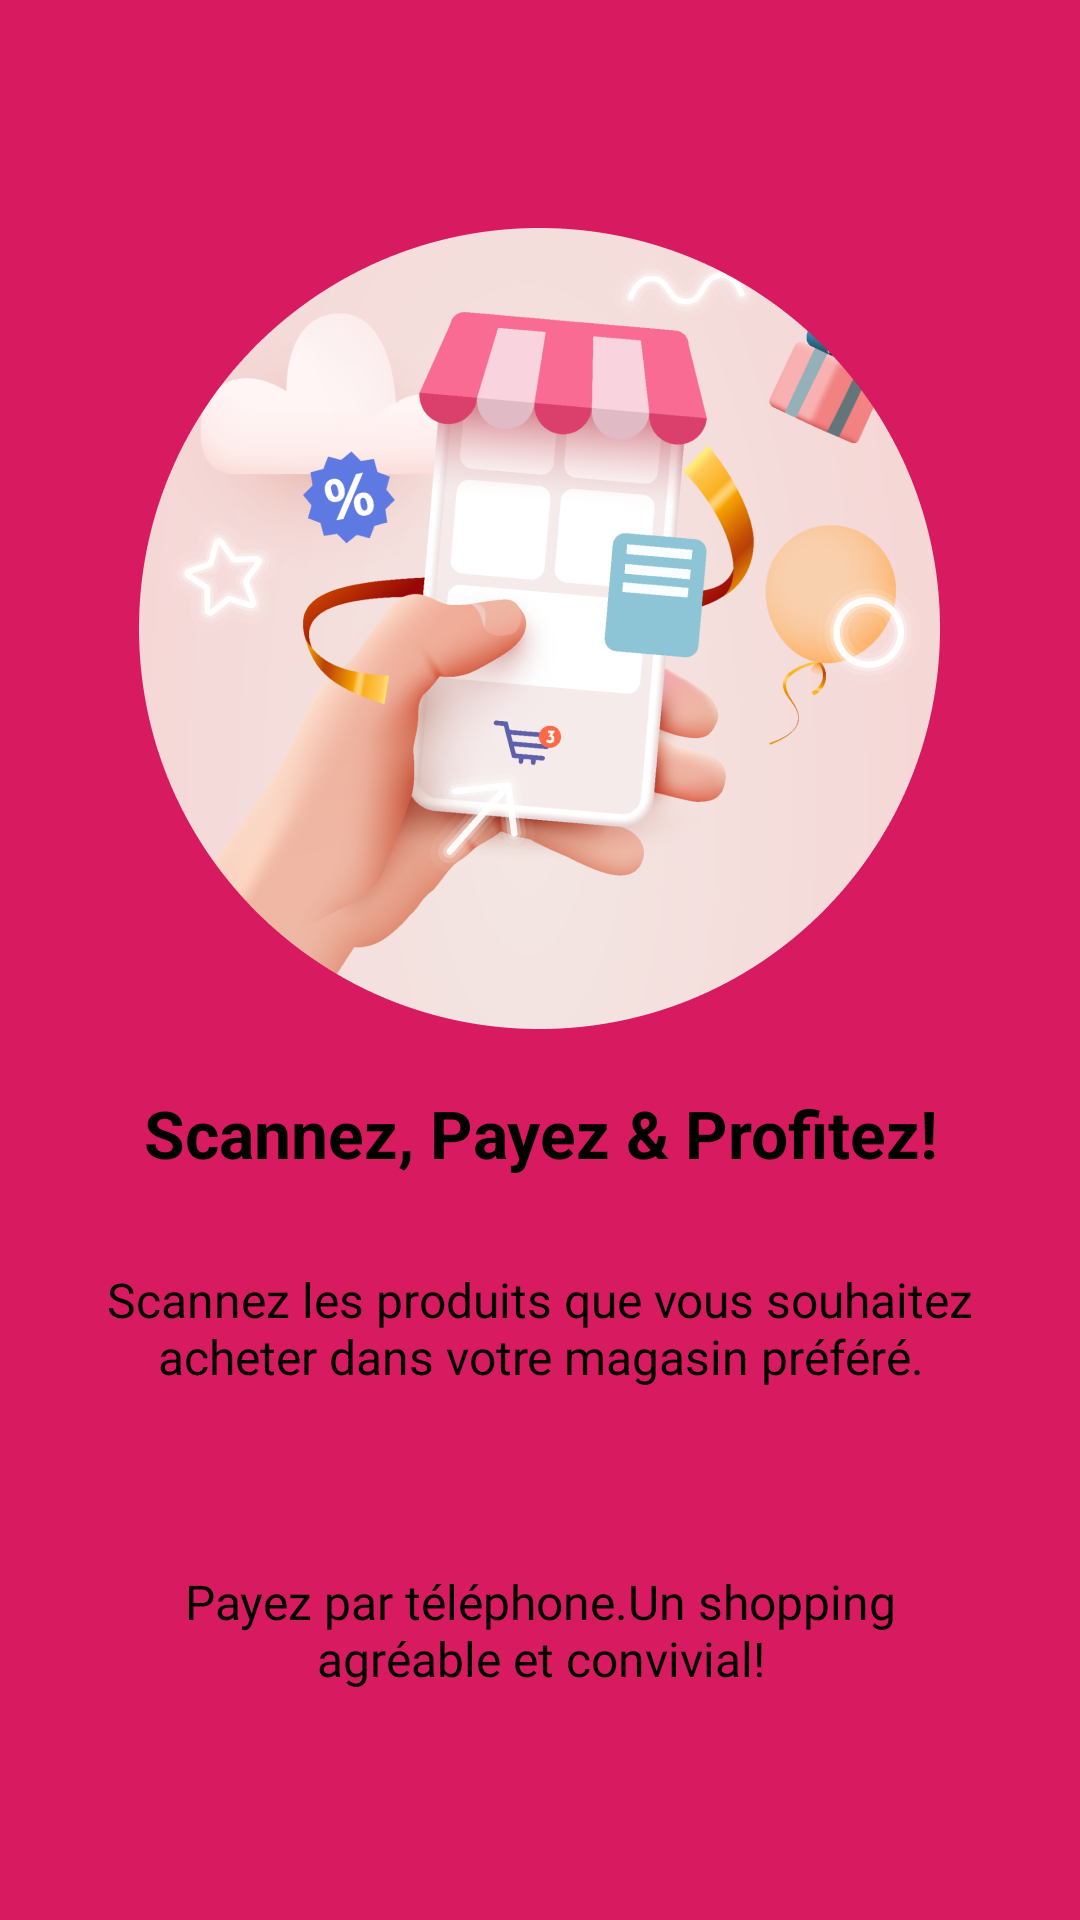

This screen was rendered from an Android layout file. Write that file and the resources it references.
<!-- AndroidManifest.xml: application theme Theme.QuickShop -->
<!-- res/layout/fragment_intro3.xml -->
<?xml version="1.0" encoding="utf-8"?>
<LinearLayout xmlns:android="http://schemas.android.com/apk/res/android"
    android:orientation="vertical"
    android:layout_width="match_parent"
    android:layout_height="match_parent"
    android:padding="30dp"
    android:gravity="center"
    android:background="#D81B60">

    <ImageView
        android:layout_width="267dp"
        android:layout_height="267dp"
        android:src="@drawable/app_intro1"
        />

    <TextView
        android:layout_width="wrap_content"
        android:layout_height="wrap_content"
        android:text="@string/text_intro3"
        android:textColor="@color/black"
        android:textSize="22sp"
        android:gravity="center"
        android:layout_marginTop="20dp"
        android:textStyle="bold"
        />

    <TextView
        android:layout_width="wrap_content"
        android:layout_height="wrap_content"
        android:text="@string/desc_intro3"
        android:textColor="@color/black"
        android:textSize="16sp"
        android:gravity="center"
        android:layout_marginTop="30dp"
        />

    <TextView
        android:layout_width="wrap_content"
        android:layout_height="wrap_content"
        android:text="@string/desc2_intro3"
        android:textColor="@color/black"
        android:textSize="16sp"
        android:gravity="center"
        android:layout_marginTop="60dp"
        android:fontFamily="@font/roboto_light"
        />

</LinearLayout>
<!-- resources referenced by this layout -->
<resources>
  <color name="black">#FF000000</color>
  <!-- drawable app_intro1: png bitmap (drawable, 195713 bytes) -->
  <string name="desc2_intro3">Payez par téléphone.Un shopping agréable et convivial!</string>
  <string name="desc_intro3">Scannez les produits que vous souhaitez acheter dans votre magasin préféré.</string>
  <string name="text_intro3">Scannez, Payez &amp; Profitez!</string>
  <style name="Theme.QuickShop" parent="Theme.MaterialComponents.DayNight.DarkActionBar">
          
          <item name="colorPrimary">@color/appColor</item>
          <item name="colorPrimaryVariant">@color/appColor</item>
          <item name="colorOnPrimary">@color/white</item>
          
          <item name="colorSecondary">@color/teal_200</item>
          <item name="colorSecondaryVariant">@color/teal_700</item>
          <item name="colorOnSecondary">@color/black</item>
          
          <item name="android:statusBarColor">?attr/colorPrimaryVariant</item>
          
      </style>
  <color name="appColor">#FFBEB2</color>
  <color name="white">#FFFFFFFF</color>
  <color name="teal_200">#FF03DAC5</color>
  <color name="teal_700">#FF018786</color>
</resources>
